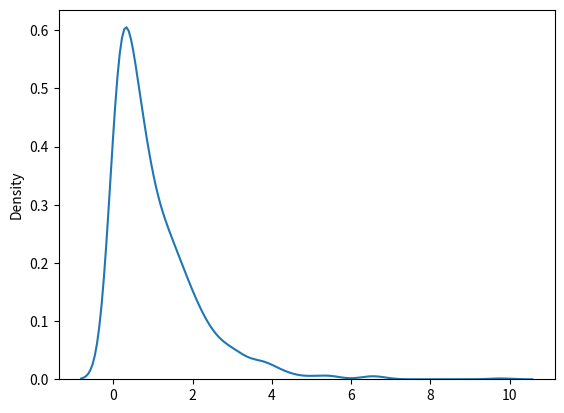

Write Python code to recreate this figure.
# from numpy import random
# import numpy as np

# a = random.randint(100)
# print(a)

# b = random.rand()
# print(b)

# c = random.randint(100, size=(5))
# print(c)

# d = random.randint(100, size=(3, 5))
# print(d)

# e = random.rand(5)
# print(e)

# f = random.rand(3, 5)
# print(f)

# g = random.choice([3, 5, 7, 9])
# print(g)

# h = random.choice([3, 5, 7, 9], size=(3, 5))
# print(h)

# a = random.choice([3, 5, 7, 9], p=[0.1, 0.3, 0.6, 0.0], size=(100))
# print(a)

# b = random.choice([3, 5, 7, 9], p=[0.1, 0.3, 0.6, 0.0], size=(3, 5))
# print(b)

# a = np.array([1, 2, 3, 4, 5])
# random.shuffle(a)
# print(a)

# print(random.permutation(a))

# import matplotlib as mpl
# mpl.use('TkAgg')
# import matplotlib.pyplot as plt
# import seaborn as sns

# sns.distplot([0, 1, 2, 3, 4, 5])
# plt.show()

from numpy import random
# a = random.normal(size=(2, 3))
# print(a)

# b = random.normal(loc=1, scale=2, size=(2, 3))
# print(b)

# a = random.binomial(n=10, p=0.5, size=10)
# print(a)

# a = random.poisson(lam=2, size=10)
# print(a)

# a = random.uniform(size=(2, 3))
# print(a)

# a = random.logistic(loc=1, scale=2, size=(2, 3))
# print(a)

# a = random.multinomial(n=6, pvals=[1/6, 1/6, 1/6, 1/6, 1/6, 1/6])
# print(a)

# a = random.exponential(scale=2, size=(2,3))
# print(a)

from numpy import random
import matplotlib.pyplot as plt
import seaborn as sns

sns.distplot(random.exponential(size=1000), hist=False)

plt.show()

# sns.distplot(random.normal(scale=2, size=1000), hist=False, label='normal')
# sns.distplot(random.logistic(size=1000), hist=False, label='logistic')

# sns.distplot(random.logistic(size=1000), hist=False)

# sns.distplot(random.uniform(size=1000), hist=False)

# sns.distplot(random.binomial(n=1000, p=0.01, size=1000), hist=False, label='binomial')
# sns.distplot(random.poisson(lam=10, size=1000), hist=False, label='poisson')

# sns.distplot(random.normal(loc=50, scale=7, size=1000), hist=False, label='normal')
# sns.distplot(random.poisson(lam=50, size=1000), hist=False, label='poisson')

# sns.distplot(random.poisson(lam=2, size=1000), kde=False)

# sns.distplot(random.normal(loc=50, scale=5, size=1000), hist=False, label='normal')
# sns.distplot(random.binomial(n=100, p=0.5, size=1000), hist=False, label='binomial')

# plt.show()

# sns.distplot(random.binomial(n=10, p=0.5, size=1000), hist=True, kde=False)

# plt.show()